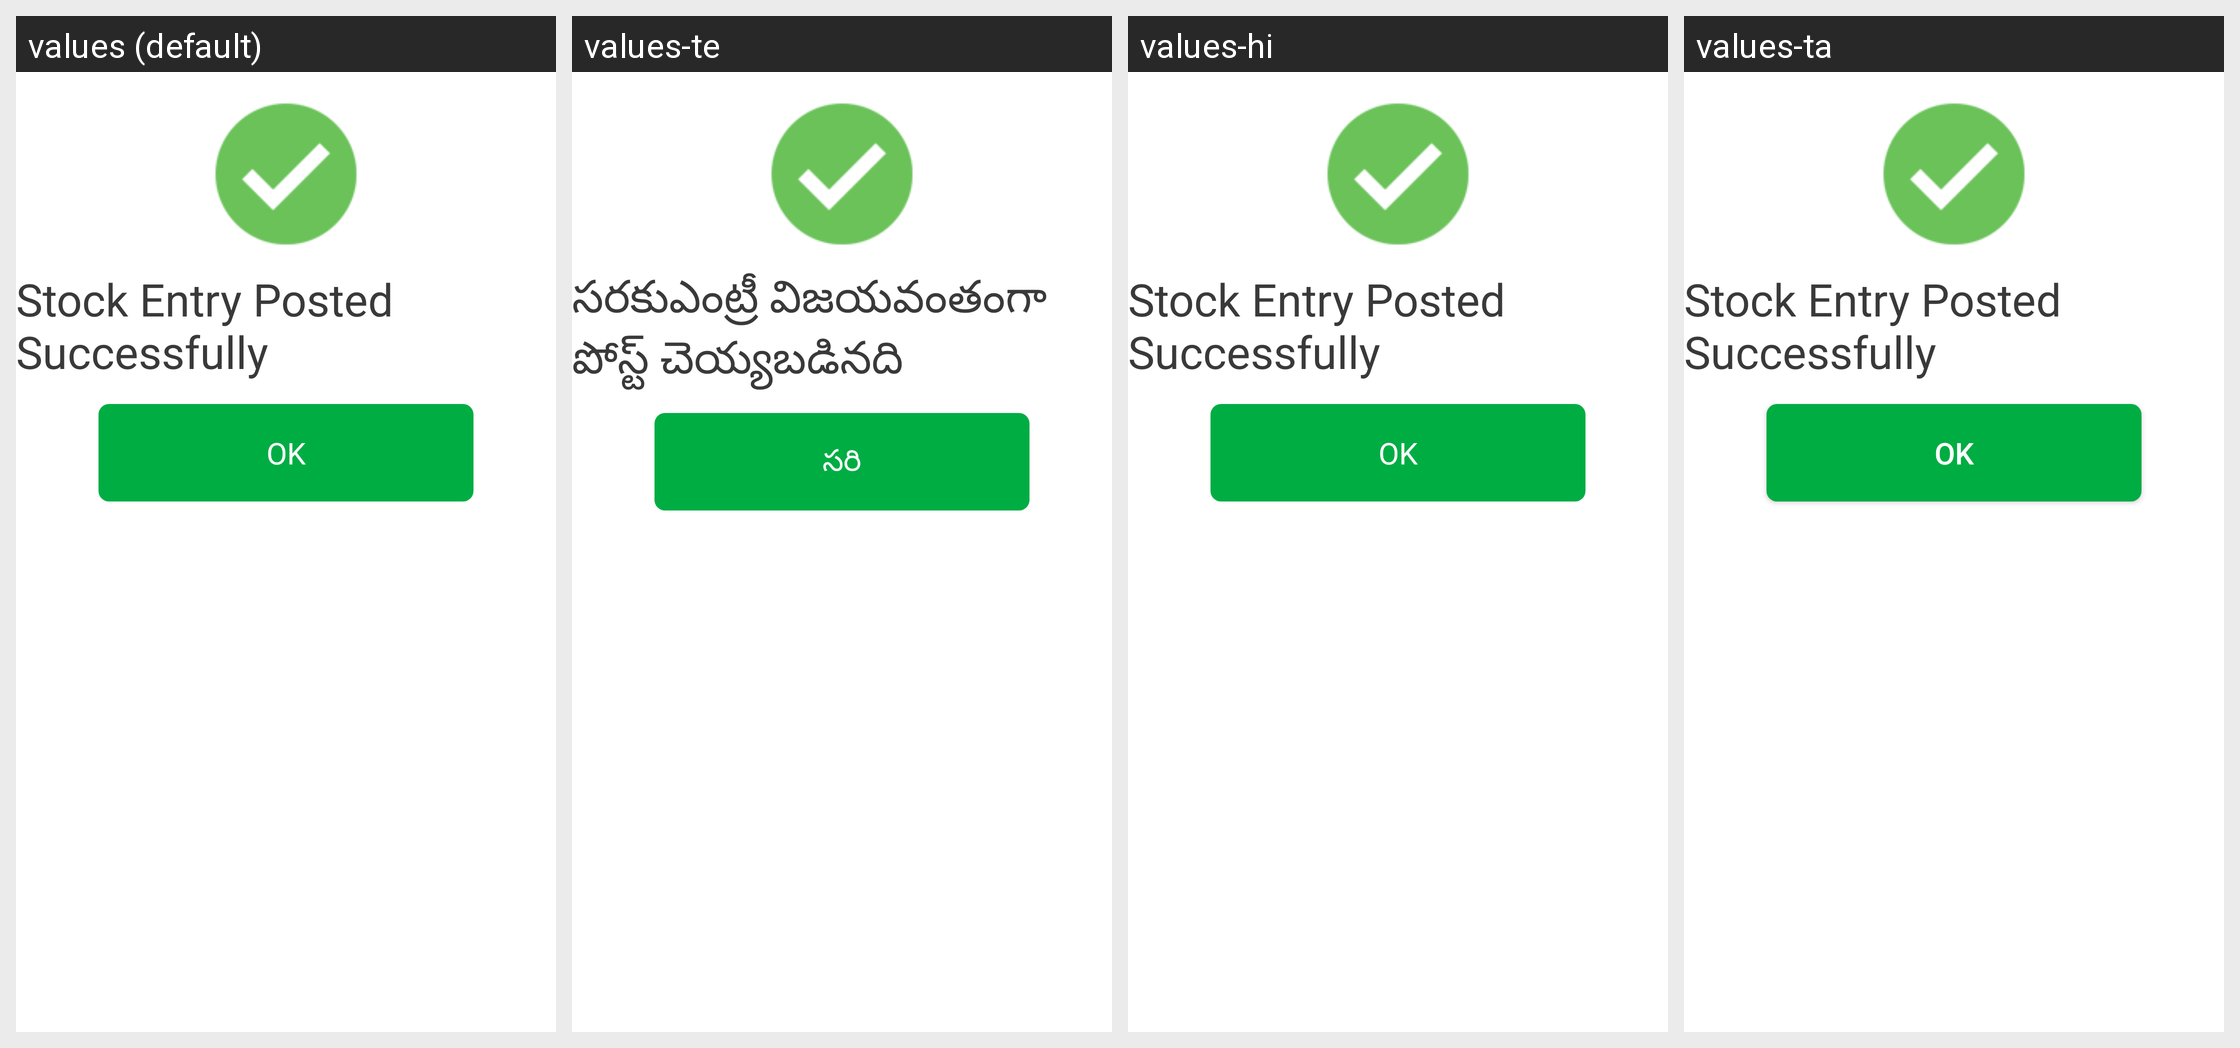

Locale-by-locale string values for the Android screen shown in this grid:
Android screen res/layout/dialog_ro_sucess.xml rendered under 4 locales, left to right: values (default), values-te, values-hi, values-ta. Device: Nexus 5 (rendered at 1080×1920; each locale shown at half size, 540×960, under a caption strip naming it); theme AppTheme.
Strings drawn on this screen, with the default value and each locale's value (text and hints the layout hard-codes, and strings that could not be matched under every locale, appear in the picture but are not listed):

stock_entry_posted
  values: Stock Entry Posted Successfully
  values-te: సరకుఎంట్రీ విజయవంతంగా పోస్ట్ చెయ్యబడినది
  values-hi: Stock Entry Posted Successfully  [not translated; the default value is used]
  values-ta: Stock Entry Posted Successfully  [not translated; the default value is used]

ok
  values: OK
  values-te: సరి
  values-hi: OK
  values-ta: OK  [not translated; the default value is used]
